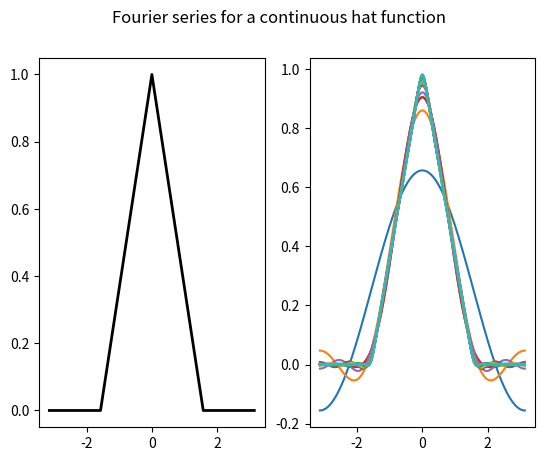

Write the Python code that produced this figure.
#Task 1. Fourier Series for a Continuous – Time Hat Signal.
import numpy as np
import matplotlib.pyplot as plt

#define domain
dx = 0.001
L = np.pi
x = L * np.arange(-1+dx,1+dx,dx)
n = len(x)
nquart = int(np.floor(n/4))

#define hat function
f = np.zeros_like(x)
f[nquart:2*nquart] = (4/n)*np.arange(1,nquart+1)
f[2*nquart:3*nquart] = 1 - (4/n)*np.arange(0,nquart)

fig, (ax1,ax2) = plt.subplots(1,2)
ax1.plot(x,f,'-',color='k',linewidth=2)

A0 = np.sum(f * np.ones_like(x)) * dx
fFS = A0/2

A = np.zeros(20)
B = np.zeros(20)
for k in range(20):
  A[k] = np.sum(f * np.cos(np.pi*(k+1)*x/L)) * dx
  B[k] = np.sum(f * np.sin(np.pi*(k+1)*x/L)) * dx
  fFS = fFS + A[k]*np.cos(np.pi*(k+1)*x/L) + B[k]*np.sin(np.pi*(k+1)*x/L)
  ax2.plot(x,fFS,'-')
plt.suptitle('Fourier series for a continuous hat function')
plt.show()